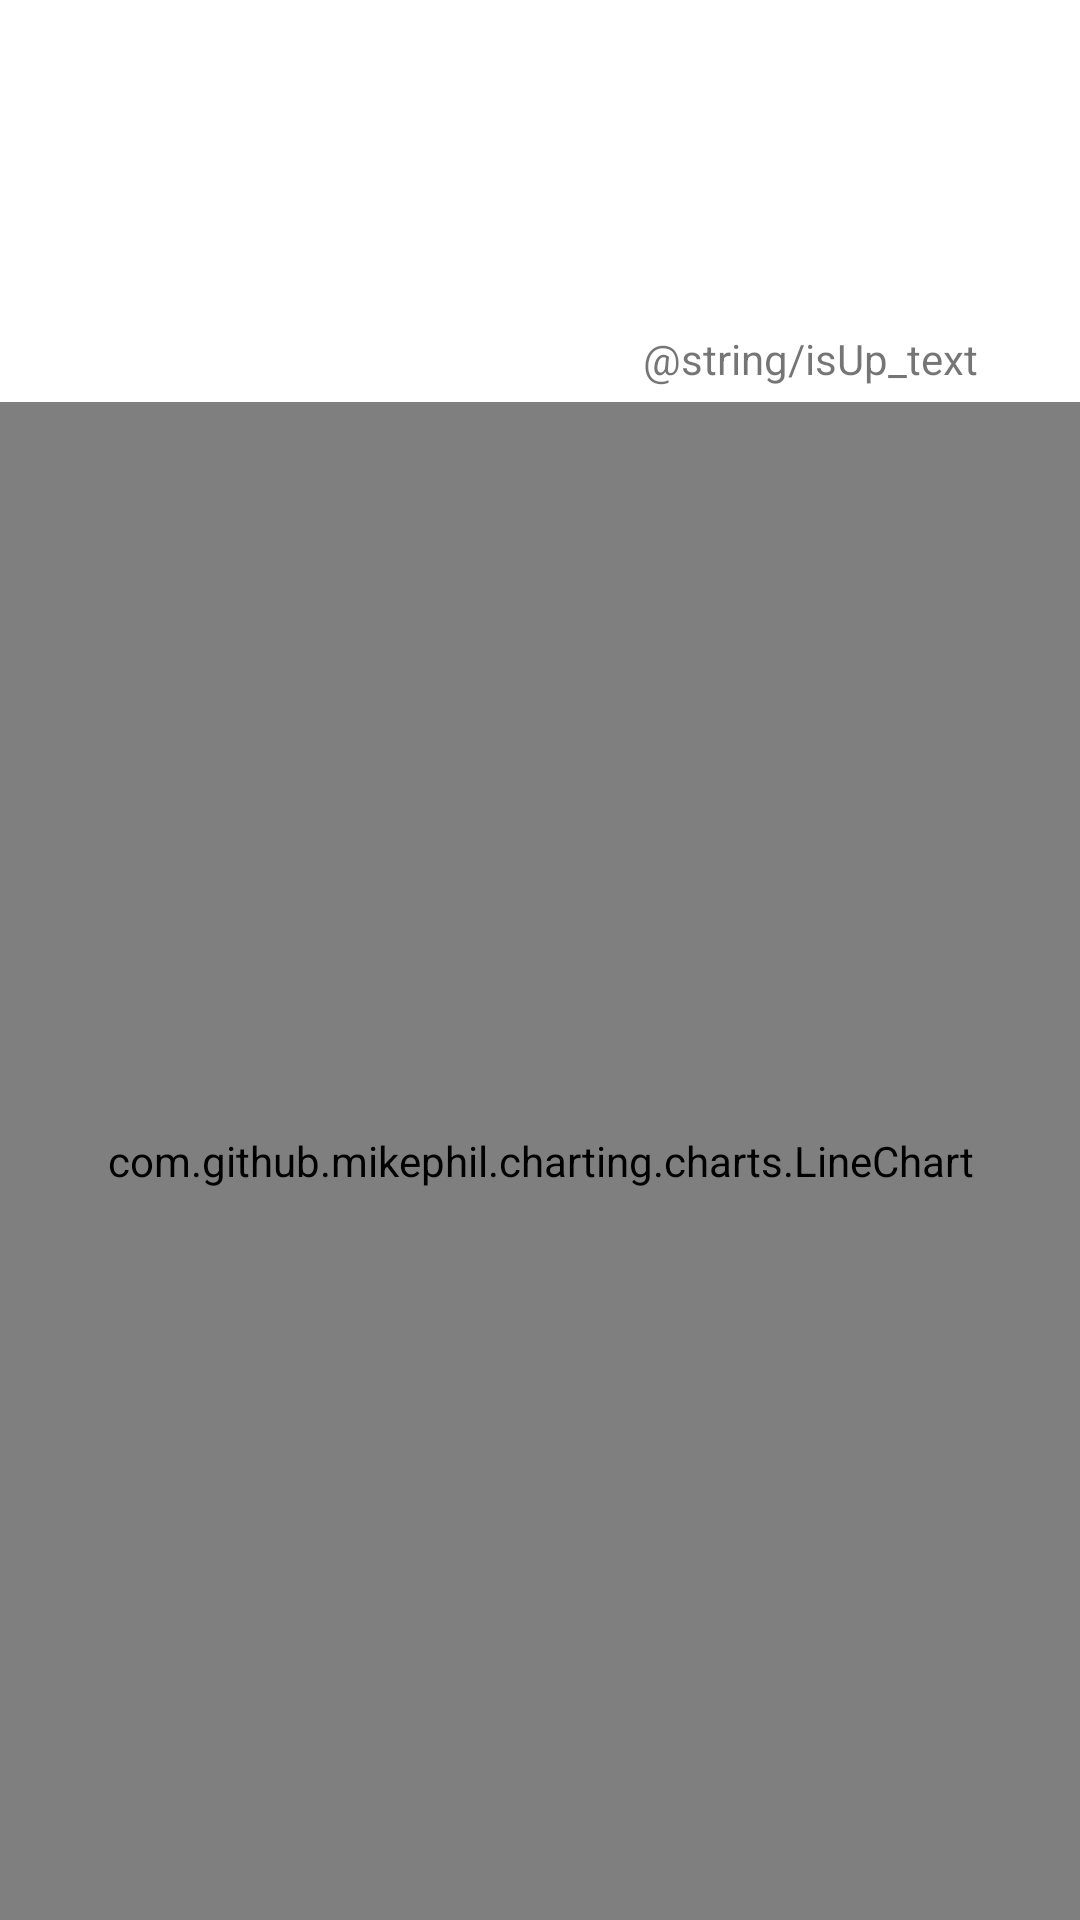

Layout XML and referenced resources for this Android screen:
<!-- AndroidManifest.xml: application theme Theme.VeriParkInterview -->
<!-- res/layout/activity_detail.xml -->
<?xml version="1.0" encoding="utf-8"?>
<LinearLayout xmlns:android="http://schemas.android.com/apk/res/android"
    android:layout_width="match_parent"
    android:layout_height="match_parent"
    android:orientation="vertical">

    <LinearLayout
        android:layout_width="match_parent"
        android:layout_height="wrap_content"
        android:layout_marginTop="15dp"
        android:layout_marginBottom="5dp"
        android:orientation="horizontal"
        android:paddingLeft="10dp"
        android:paddingRight="10dp">

        <LinearLayout
            android:layout_width="wrap_content"
            android:layout_height="match_parent"
            android:layout_weight="1"
            android:orientation="vertical">

            <TextView
                android:id="@+id/symbol"
                android:layout_width="wrap_content"
                android:layout_height="wrap_content" />

            <TextView
                android:id="@+id/price"
                android:layout_width="wrap_content"
                android:layout_height="wrap_content" />

            <TextView
                android:id="@+id/change"
                android:layout_width="wrap_content"
                android:layout_height="wrap_content" />

            <TextView
                android:id="@+id/volume"
                android:layout_width="wrap_content"
                android:layout_height="wrap_content" />

            <TextView
                android:id="@+id/offer"
                android:layout_width="wrap_content"
                android:layout_height="wrap_content" />

            <TextView
                android:id="@+id/bid"
                android:layout_width="wrap_content"
                android:layout_height="wrap_content" />


        </LinearLayout>

        <LinearLayout
            android:layout_width="wrap_content"
            android:layout_height="wrap_content"
            android:layout_weight="1"
            android:gravity="right"
            android:orientation="vertical">

            <TextView
                android:id="@+id/lowest"
                android:layout_width="wrap_content"
                android:layout_height="wrap_content" />

            <TextView
                android:id="@+id/highest"
                android:layout_width="wrap_content"
                android:layout_height="wrap_content" />


            <TextView
                android:id="@+id/count"
                android:layout_width="wrap_content"
                android:layout_height="wrap_content" />


            <TextView
                android:id="@+id/maximum"
                android:layout_width="wrap_content"
                android:layout_height="wrap_content" />


            <TextView
                android:id="@+id/minimum"
                android:layout_width="wrap_content"
                android:layout_height="wrap_content" />

            <LinearLayout
                android:layout_width="wrap_content"
                android:layout_height="wrap_content"
                android:orientation="horizontal">

                <TextView
                    android:layout_width="wrap_content"
                    android:layout_height="wrap_content"
                    android:gravity="center"
                    android:text="@string/isUp_text" />

                <ImageView
                    android:id="@+id/isUp"
                    android:layout_width="24dp"
                    android:layout_height="wrap_content"
                    android:gravity="center" />
            </LinearLayout>


        </LinearLayout>
    </LinearLayout>

    <com.github.mikephil.charting.charts.LineChart
        android:id="@+id/chart1"
        android:layout_width="match_parent"
        android:layout_height="match_parent" />

</LinearLayout>
<!-- resources referenced by this layout -->
<resources>
  <style name="Theme.VeriParkInterview" parent="Theme.MaterialComponents.DayNight.DarkActionBar">
          
          <item name="colorPrimary">@color/red_ribbon</item>
          <item name="colorPrimaryVariant">@color/red_ribbon</item>
          <item name="colorOnPrimary">@color/white</item>
          
          <item name="colorSecondary">@color/teal_200</item>
          <item name="colorSecondaryVariant">@color/teal_700</item>
          <item name="colorOnSecondary">@color/black</item>
          
          <item name="android:statusBarColor" tools:targetApi="l">?attr/colorPrimaryVariant</item>
          
      </style>
  <color name="red_ribbon">#F40B4E</color>
  <color name="white">#FFFFFFFF</color>
  <color name="teal_200">#FF03DAC5</color>
  <color name="teal_700">#FF018786</color>
  <color name="black">#FF000000</color>
</resources>
